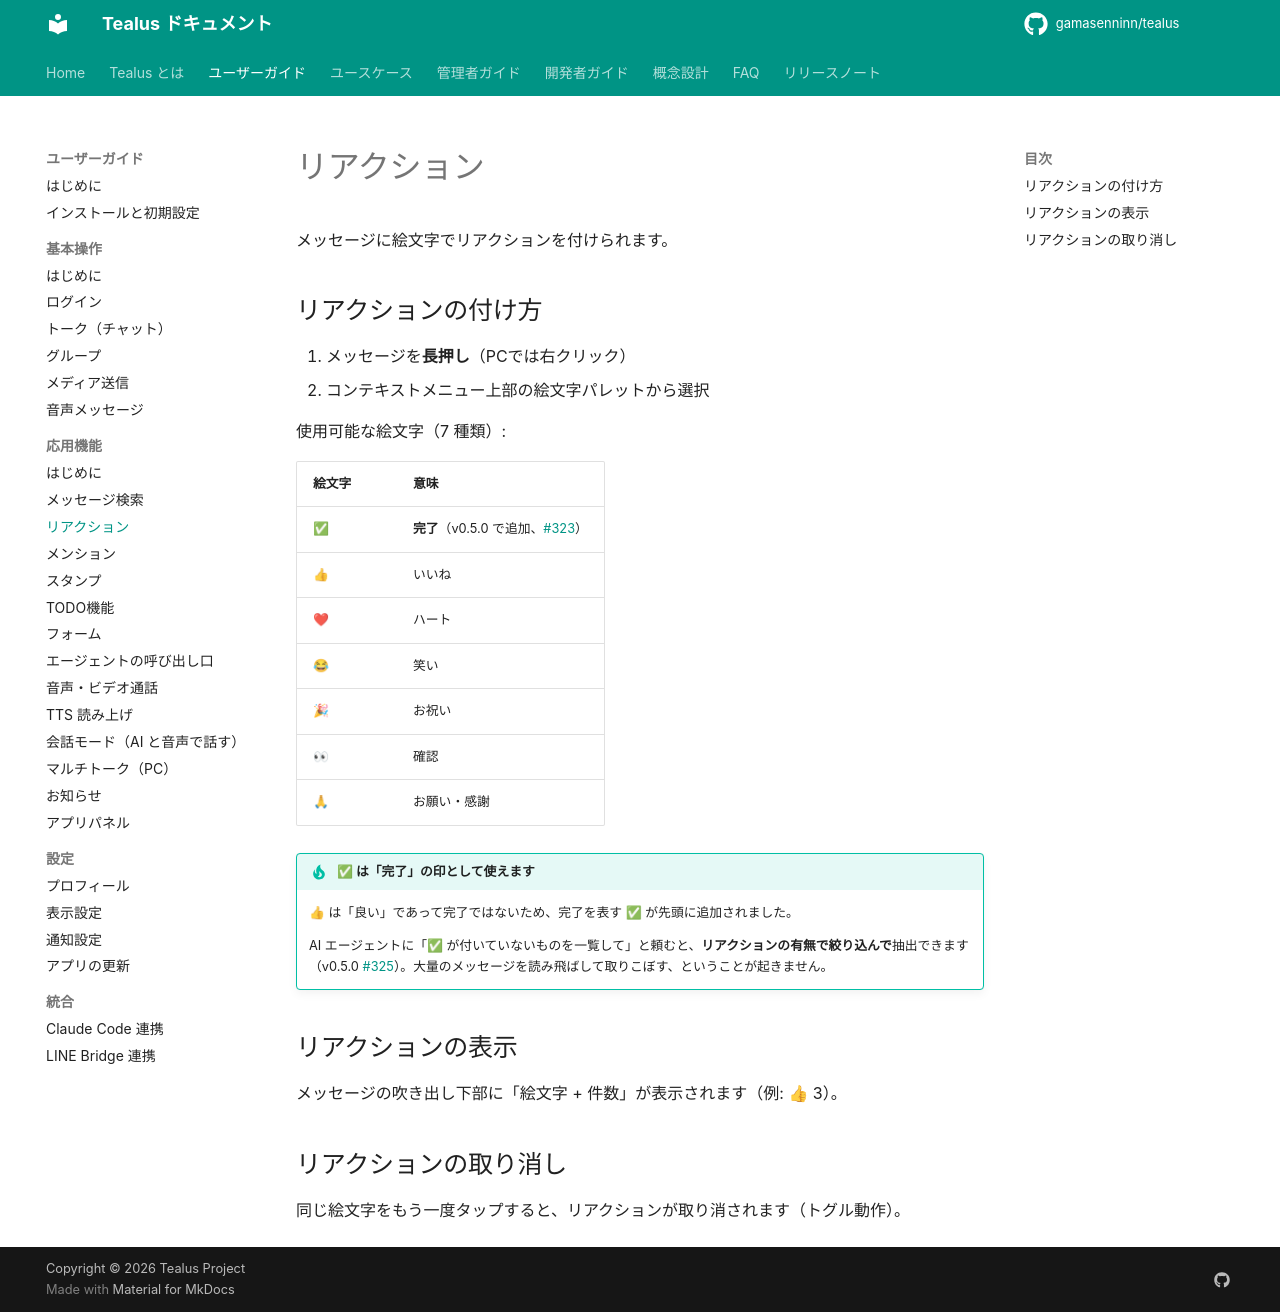

repository: gamasenninn/tealus-docs · page: guide/advanced/reaction/index.html · generator: mkdocs

# リアクション

メッセージに絵文字でリアクションを付けられます。

## リアクションの付け方

1. メッセージを**長押し**（PCでは右クリック）
2. コンテキストメニュー上部の絵文字パレットから選択

使用可能な絵文字（7 種類）:

| 絵文字 | 意味 |
|---|---|
| ✅ | **完了**（v0.5.0 で追加、[#323](https://github.com/gamasenninn/tealus/issues/323)） |
| 👍 | いいね |
| ❤ | ハート |
| 😂 | 笑い |
| 🎉 | お祝い |
| 👀 | 確認 |
| 🙏 | お願い・感謝 |

!!! tip "✅ は「完了」の印として使えます"
    👍 は「良い」であって完了ではないため、完了を表す ✅ が先頭に追加されました。

    AI エージェントに「✅ が付いていないものを一覧して」と頼むと、**リアクションの有無で絞り込んで**抽出できます（v0.5.0 [#325](https://github.com/gamasenninn/tealus/issues/325)）。大量のメッセージを読み飛ばして取りこぼす、ということが起きません。

## リアクションの表示

メッセージの吹き出し下部に「絵文字 + 件数」が表示されます（例: 👍 3）。

## リアクションの取り消し

同じ絵文字をもう一度タップすると、リアクションが取り消されます（トグル動作）。
